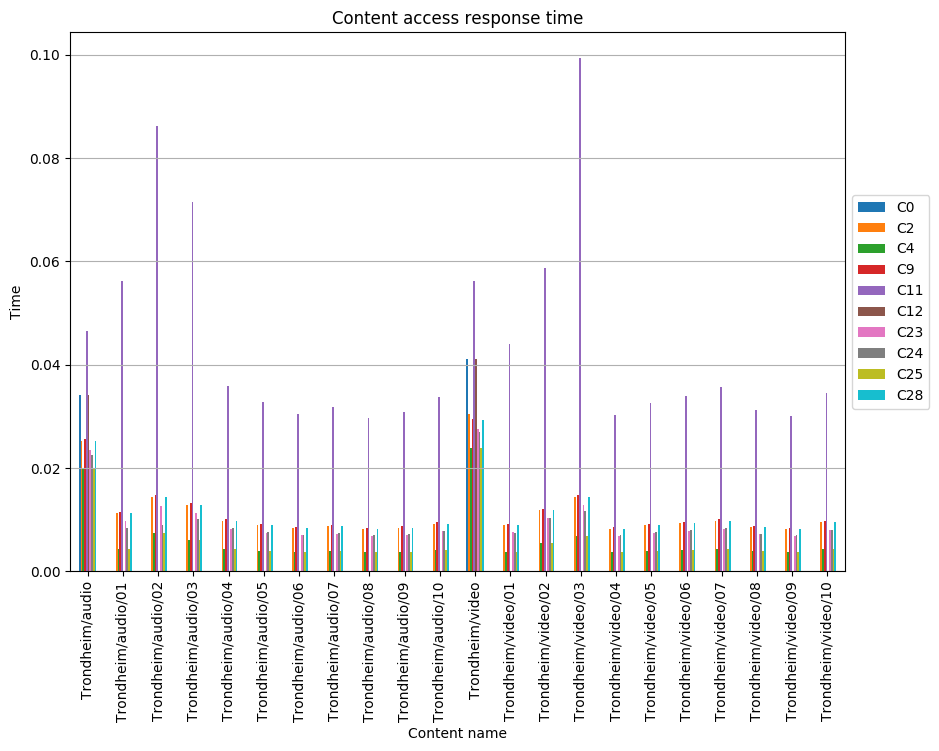

The table this chart was drawn from, first rows:
, C0, C2, C4, C9, C11, C12, C23, C24, C25, C28
Trondheim/audio, 0.03415, 0.02518, 0.0199, 0.02556, 0.04661, 0.03415, 0.02351, 0.02247, 0.0199, 0.02531
Trondheim/audio/01, , 0.01125, 0.004399, 0.01154, 0.05624, , 0.009632, 0.008358, 0.004399, 0.01125
Trondheim/audio/02, , 0.0144, 0.007457, 0.01469, 0.08618, , 0.01273, 0.009005, 0.007457, 0.01439
Trondheim/audio/03, , 0.01292, 0.005997, 0.01323, 0.07146, , 0.01126, 0.01009, 0.005997, 0.01292
Trondheim/audio/04, , 0.00982, 0.004397, 0.01011, 0.03591, , 0.008207, 0.008354, 0.004397, 0.00982
Trondheim/audio/05, , 0.008967, 0.004015, 0.009235, 0.03279, , 0.007495, 0.007629, 0.004015, 0.008967
Trondheim/audio/06, , 0.008335, 0.003732, 0.008584, 0.03048, , 0.006966, 0.007091, 0.003732, 0.008335
Trondheim/audio/07, , 0.00871, 0.0039, 0.00897, 0.03185, , 0.00728, 0.00741, 0.0039, 0.00871
Trondheim/audio/08, , 0.008136, 0.003643, 0.008379, 0.02975, , 0.006801, 0.006922, 0.003643, 0.008136
Trondheim/audio/09, , 0.008415, 0.003768, 0.008666, 0.03077, , 0.007034, 0.007159, 0.003768, 0.008415
Trondheim/audio/10, , 0.009235, 0.004135, 0.009511, 0.03377, , 0.007719, 0.007857, 0.004135, 0.009235
Trondheim/video, 0.04111, 0.03046, 0.02396, 0.02953, 0.05611, 0.04111, 0.02749, 0.02705, 0.02396, 0.02922
Trondheim/video/01, , 0.00892, 0.003674, 0.009165, 0.04404, , 0.007572, 0.007406, 0.003674, 0.00892
Trondheim/video/02, , 0.01182, 0.00548, 0.01211, 0.05877, , 0.01022, 0.01027, 0.00548, 0.01182
Trondheim/video/03, , 0.01443, 0.006852, 0.01471, 0.09938, , 0.0129, 0.01166, 0.006852, 0.01443
Trondheim/video/04, , 0.00826, 0.003698, 0.008506, 0.0302, , 0.006904, 0.007027, 0.003698, 0.00826
Trondheim/video/05, , 0.008919, 0.003994, 0.009185, 0.03261, , 0.007455, 0.007588, 0.003994, 0.008919
Trondheim/video/06, , 0.0093, 0.004164, 0.009577, 0.03401, , 0.007773, 0.007912, 0.004164, 0.0093
Trondheim/video/07, , 0.009777, 0.004378, 0.01007, 0.03575, , 0.008172, 0.008317, 0.004378, 0.009777
Trondheim/video/08, , 0.008549, 0.003828, 0.008804, 0.03126, , 0.007146, 0.007273, 0.003828, 0.008549
Trondheim/video/09, , 0.008201, 0.003672, 0.008446, 0.02999, , 0.006854, 0.006977, 0.003672, 0.008201
Trondheim/video/10, , 0.009455, 0.004234, 0.009737, 0.03457, , 0.007903, 0.008044, 0.004234, 0.009455
